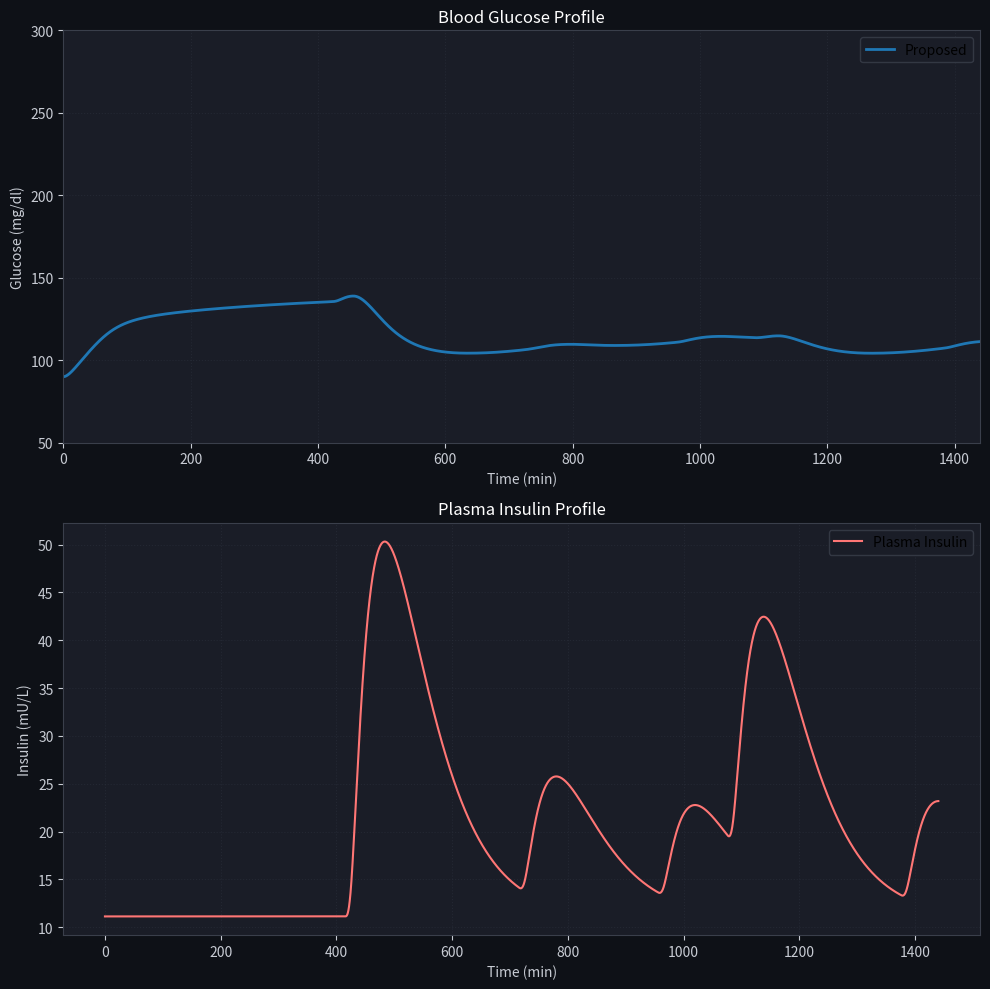

Write the Python code that produced this figure.
import numpy as np
from scipy.integrate import odeint
import matplotlib.pyplot as plt

class HovorkaConstants:
    def __init__(self, BW=70.0, u_basal=12.9127):
        self.BW = BW                        # Body weight (kg)

        # --- Glucose Subsystem (Table 2) ---
        self.F01 = 0.00097 * BW             # Insulin-independent glucose flux (F_ii)
        self.Vg = 0.16 * BW                 # Distribution volume of blood glucose
        self.k12 = 0.066                    # Transfer rate Q2->Q1
        self.Mwg = 180.0                    # Molecular weight of glucose (M_wt)
        self.Gb = 90.0                      # Basal Glucose (G(0))
        self.Gth = 162.0                    # Renal threshold
        self.Gth1 = 60.0                    # Hypoglycemic threshold (G_th1)
        self.ke1 = 0.007                    # Glomerular filtration rate (K_e1)

        # --- Hepatic EGP Parameters (Table 3) ---
        self.EGP_b = 1.23                   # Basal value of EGP
        self.K6gp = 0.034                   # Rate of dephosphorylation (KG6p)
        self.Ggg1b = 0.7425                 # Basal EGP glycogenolysis contribution
        self.Ggng1b = 0.495                 # Basal EGP glyconeogenesis contribution (G_GNG,b)
        self.Sc = 297.0                     # Sensitivity of glycogenolysis to glucagon
        self.Hth = 80.0e-7                  # Plasma glucagon threshold value
        self.tD = 59.90                     # Time of onset of evanescence
        self.tau = 23.24                    # Time constant of evanescence effect (T)
        self.g6po = 5.50                    # Rapid increase parameter
        self.kp2 = 0.0007                   # Liver glucose effectiveness
        self.n = 0.01                       # Glucagon clearance rate
        self.rho = 0.86                     # Glucagon secretion relaxation rate (rho)
        self.Hb = 58.0e-7                   # Basal glucagon
        self.sigma = 1.714410e-11           # Glucagon stimulation by hypoglycemia
        self.delta = 0.98e-7                # Dynamic (rate-of-fall) glucagon stimulation

        # --- Insulin Subsystem Parameters (Table 4) ---
        self.Vi = 0.12 * BW                 # Distribution volume of insulin
        self.tau_s = 55.0                   # Time constant for insulin absorption
        self.ke = 0.138                     # Fractional elimination rate of insulin
        self.k21 = 0.045                    # Inter-compartmental transfer rate
        self.kd = 0.0021
        self.ka = 0.02

        # --- Meal Absorption Parameters (Table 2) ---
        self.Ag = 0.8                       # Carbohydrate utilization factor
        self.tau_d = 40.0                   # Meal absorption time constant (TD)

        # --- Insulin Action Parameters (Table 4) ---
        self.ka1 = 0.006                    # Deactivation rate x1
        self.ka2 = 0.06                     # Deactivation rate x2
        self.ka3 = 0.03                     # Deactivation rate x3
        self.kb1 = 3.072e-5                 # Activation rate constant
        self.kb2 = 4.92e-5                  # Activation rate constant
        self.kb3 = 0.00156                  # Activation rate constant

        self.u_basal = u_basal
        self.u0 = u_basal

        # --- VERIFIED INITIAL CONDITIONS (Page 12 Formulas) ---
        self.S1_0 = u_basal * self.tau_s    # s1(0) = tau_s * u(0)
        self.S2_0 = u_basal * self.tau_s    # s2(0) = tau_s * u(0)
        self.I_0 = u_basal / (0.01656 * BW) # I(0) = u(0) / (0.01656 * BW)
        self.x1_0 = 0.30898 * u_basal / BW  # x1(0) = 0.30898 * u(0) / BW
        self.x2_0 = 0.04951 * u_basal / BW  # x2(0) = 0.04951 * u(0) / BW
        self.x3_0 = 3.2206 * u_basal / BW   # x3(0) = 3.2206 * u(0) / BW

        self.G_0 = 90.0                     # G(0) = 90 mg/dL
        self.Gt_0 = 70.0                    # G1(0) = 70 mg/dL (Table 2)
        self.Dm1_0 = 0.0
        self.Dm2_0 = 0.0
        self.G6p_0 = (self.EGP_b / self.K6gp) + self.g6po  # G6P(0), Eq. 13
        self.H_0 = 58.0e-7                  # Basal glucagon state (Hb)

        # SRb_H = n*Hb (per "SRS_Hb = SRb_H = nHb", glucagon section)
        # SRs(0) initialized at its basal steady-state value
        self.SRb_H = self.n * self.Hb
        self.Srs_0 = self.SRb_H

        self.MAX_TIME = 1440
        self.h = 0.1

class HovorkaModel:
    def __init__(self, BW=70.0, u_basal=12.9127):
        self.c = HovorkaConstants(BW=BW, u_basal=u_basal)
        self.u_basal = u_basal

    def meal_input(self, t, meal_times, meal_durations, meal_cho):
        d_cho = 0.0
        for i in range(len(meal_times)):
            if meal_times[i] <= t < meal_times[i] + meal_durations[i]:
                d_cho = meal_cho[i] / meal_durations[i]
                break
        return d_cho

    def insulin_input(self, t, bolus_times, bolus_values, bolus_duration=10.0):
        for i in range(len(bolus_times)):
            if bolus_times[i] <= t < bolus_times[i] + bolus_duration:
                return bolus_values[i]
        return self.u_basal

    def odes(self, y, t, meal_times, meal_durations, meal_cho, bolus_times, bolus_values, bolus_duration, model_type="proposed"):
        Dm1, Dm2, G, Gt, G6p, H, Srs, S1, S2, x1, x2, x3, I = y
        c = self.c

        G = max(10.0, G)
        G6p = max(0.0, G6p)
        H = max(0.0, H)

        # --- 1. Meal Absorption Subsystem ---
        d_cho = self.meal_input(t, meal_times, meal_durations, meal_cho)
        D_meal = 1000.0 * d_cho / c.Mwg

        dDm1 = c.Ag * D_meal - Dm1 / c.tau_d
        dDm2 = Dm1 / c.tau_d - Dm2 / c.tau_d
        Ug = Dm2 / c.tau_d

        # --- 2. Glucose Scaling & Kinetics ---
        Ugc = 18.0 * Ug / c.Vg
        F01uc = 18.0 * c.F01 / c.Vg if G >= 81.0 else (18.0 * c.F01 * G) / (c.Vg * 81.0)
        Erc = c.ke1 * (G - c.Gth) if G >= c.Gth else 0.0

        B = Ugc - F01uc - Erc + (c.k12 * (Gt - c.Gb)) - (x1 * (G - c.Gb))

        # --- 3. Hepatic Glucose Production (EGP) ---
        # NOTE: EGP(t) is already in mg/dl/min per Table 3 / Eq. 5 - it must NOT be
        # scaled by 18/Vg (that conversion is only for the mmol-based UG/F01/ER terms,
        # which is why Erc above already skips it). x3 is unit-less and acts directly
        # on dG/dt, not on a molar flux.
        if model_type == "proposed":
            E = (1.0 - np.tanh((t - c.tD) / c.tau)) / 2.0
            Ggg = (c.Ggg1b + c.Sc * max(0.0, H - c.Hth)) * E
            dG6p = -c.K6gp * G6p + Ggg + c.Ggng1b

            EGP_base = c.K6gp * G6p - c.kp2 * (G - c.Gb)

            # Implicit solve: dG/dt = EGP(t) + B, with EGP(t) = EGP_base - x3*dG/dt (if dG/dt>=0)
            # => EGP(t) = (EGP_base - x3*B) / (1+x3); dG/dt = (EGP_base + B) / (1+x3)
            dGdt_trial = (EGP_base + B) / (1.0 + x3)
            if dGdt_trial >= 0:
                EGP_val = (EGP_base - x3 * B) / (1.0 + x3)
            else:
                EGP_val = EGP_base
        else:
            # Classic Hovorka comparison baseline: EGP(t) = EGP0 - x3*EGP0
            EGP_val = c.EGP_b * (1.0 - x3)
            dG6p = 0.0

        # --- 4. Differential Equations ---
        dG = B + EGP_val
        dGt = (x1 * (G - c.Gb)) - ((c.k12 + x2) * (Gt - c.Gb))

        if model_type == "proposed":
            # SRb_H = n*Hb is the basal target that SRs(t) relaxes toward
            if G >= c.Gb:
                SRs_target = c.SRb_H
            else:
                SRs_target = max(c.sigma * (c.Gth1 - G) / (I + 1.0) + c.SRb_H, 0.0)

            # SRs(t) is a dynamic (lagged) state, NOT an instantaneous value
            dSrs = -c.rho * (Srs - SRs_target)

            # SRd(t): dynamic stimulation from rate of glucose fall (instantaneous, uses dG computed above)
            Srd = c.delta * max(-dG, 0.0)

            dH = -c.n * H + (Srs + Srd)
        else:
            dSrs = 0.0
            dH = 0.0

        # Subcutaneous Insulin Channels
        u = self.insulin_input(t, bolus_times, bolus_values, bolus_duration)
        dS1 = u - S1 / c.tau_s
        dS2 = (S1 - S2) / c.tau_s
        Ui = S2 / c.tau_s

        # Actions & Plasma Clearances
        dx1 = -c.ka1 * x1 + c.kb1 * I
        dx2 = -c.ka2 * x2 + c.kb2 * I
        dx3 = -c.ka3 * x3 + c.kb3 * I
        dI = Ui / c.Vi - c.ke * I

        return [dDm1, dDm2, dG, dGt, dG6p, dH, dSrs, dS1, dS2, dx1, dx2, dx3, dI]

    def simulate(self, meal_times, meal_durations, meal_cho, bolus_times, bolus_values, bolus_duration=10.0):
        c = self.c
        t_span = np.arange(0, c.MAX_TIME, c.h)

        # --- Run 1: Proposed Model Simulation ---
        y0_p = [c.Dm1_0, c.Dm2_0, c.G_0, c.Gt_0, c.G6p_0, c.H_0, c.Srs_0,
                c.S1_0, c.S2_0, c.x1_0, c.x2_0, c.x3_0, c.I_0]
        # hmax is critical: without it, LSODA can take internal steps larger than the
        # 5-20 min meal/bolus pulse windows and step clean over them, silently zeroing
        # out the forcing inputs even though the output grid looks smooth.
        sol_p = odeint(self.odes, y0_p, t_span,
                        args=(meal_times, meal_durations, meal_cho, bolus_times, bolus_values, bolus_duration, "proposed"),
                        rtol=1e-6, atol=1e-8, hmax=1.0)
        G_proposed = sol_p[:, 2]
        I_proposed = sol_p[:, 12]

        # --- Run 2: Classic Hovorka Simulation ---
        y0_h = [c.Dm1_0, c.Dm2_0, c.G_0, c.Gt_0, 0.0, 0.0, 0.0,
                c.S1_0, c.S2_0, c.x1_0, c.x2_0, c.x3_0, c.I_0]
        sol_h = odeint(self.odes, y0_h, t_span,
                        args=(meal_times, meal_durations, meal_cho, bolus_times, bolus_values, bolus_duration, "hovorka"),
                        rtol=1e-6, atol=1e-8, hmax=1.0)
        G_hovorka = sol_h[:, 2]

        return t_span, G_proposed, G_hovorka, I_proposed

    def plot(self, t, G_proposed, G_hovorka, I):
        fig, (ax1, ax2) = plt.subplots(2, 1, figsize=(10, 10))
        fig.patch.set_facecolor('#0e1117')
        for ax in (ax1, ax2):
            ax.set_facecolor('#1a1d27')
            ax.tick_params(colors='#c8ccd4')
            ax.xaxis.label.set_color('#c8ccd4')
            ax.yaxis.label.set_color('#c8ccd4')
            ax.title.set_color('#ffffff')
            for spine in ax.spines.values():
                spine.set_edgecolor('#3a3f4b')

        # --- PLOT ONLY PROPOSED ---
        ax1.plot(t, G_proposed, color='#1f77b4', linewidth=2.0, label='Proposed')
        
        ax1.set_title('Blood Glucose Profile')
        ax1.set_xlabel('Time (min)')
        ax1.set_ylabel('Glucose (mg/dl)')
        ax1.set_xlim(0, 1440)
        ax1.set_ylim(50, 300)
        ax1.legend(facecolor='#1a1d27', edgecolor='#3a3f4b', loc='upper right')
        ax1.grid(True, color='#2a2f3b', linestyle=':', alpha=0.6)

        ax2.plot(t, I, color='#ff7675', linewidth=1.5, label='Plasma Insulin')
        ax2.set_title('Plasma Insulin Profile')
        ax2.set_xlabel('Time (min)')
        ax2.set_ylabel('Insulin (mU/L)')
        ax2.legend(facecolor='#1a1d27', edgecolor='#3a3f4b', loc='upper right')
        ax2.grid(True, color='#2a2f3b', linestyle=':', alpha=0.6)

        plt.tight_layout()
        return fig


if __name__ == "__main__":
    # --- Schedule taken directly from the MATLAB `meal(t)` / `insulin(t)` functions ---
    #
    # Meal CHO (grams) and active windows [start, start+duration):
    #   d1 = 12.42 g   -> 420 - 430   min  (Dg1 = 1000*d1/180 mmol/min scaling handled internally)
    #   d2 = 3.45 g    -> 720 - 740   min
    #   d3 = 3.45 g    -> 960 - 970   min
    #   d4 = 7.69 g    -> 1080 - 1100 min
    #   d5 = 3.45 g    -> 1380 - 1390 min
    meal_times = [420, 720, 960, 1080, 1380]
    meal_durations = [10, 20, 10, 20, 10]
    meal_cho = [12.42, 3.45, 3.45, 7.69, 3.45]

    # Insulin bolus rates (mU/min) and windows, all 10 minutes wide:
    #   415-425 -> 700
    #   715-725 -> 250
    #   955-965 -> 200
    #   1075-1085 -> 490
    #   1375-1385 -> 210
    # Basal rate i = 12.9127 everywhere else (handled by insulin_input default return)
    bolus_times = [415, 715, 955, 1075, 1375]
    bolus_values = [700, 250, 200, 490, 210]
    bolus_duration = 10.0

    model = HovorkaModel(BW=70.0, u_basal=12.9127)
    t, G_proposed, G_hovorka, I_proposed = model.simulate(
        meal_times, meal_durations, meal_cho,
        bolus_times, bolus_values, bolus_duration=bolus_duration
    )

    fig = model.plot(t, G_proposed, G_hovorka, I_proposed)
    fig.savefig("hovorka_simulation.png", dpi=150, facecolor=fig.get_facecolor())
    print("Saved plot to hovorka_simulation.png")
    print(f"Final glucose (proposed): {G_proposed[-1]:.2f} mg/dL")
    print(f"Peak glucose (proposed): {G_proposed.max():.2f} mg/dL at t={t[np.argmax(G_proposed)]:.0f} min")
